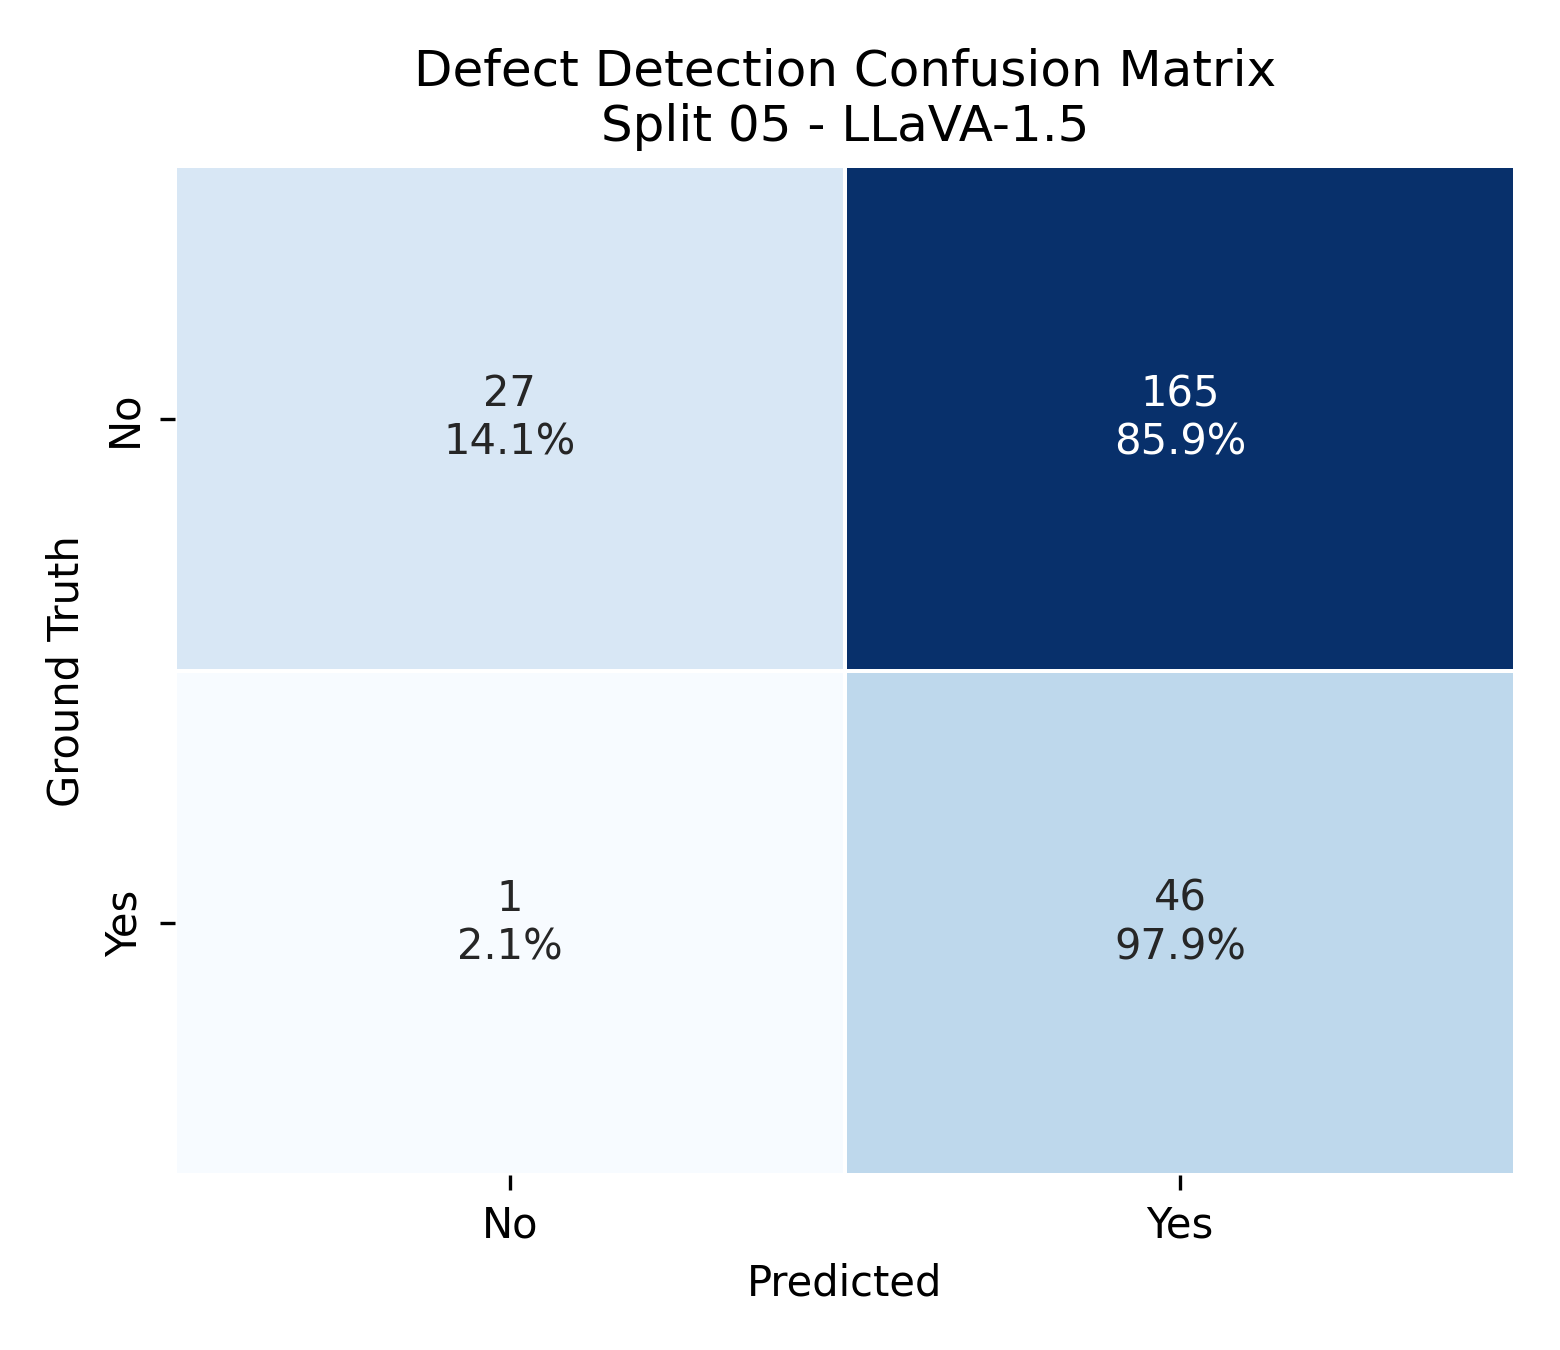

Data behind this chart, as committed beside it:
gt_label, No, Yes
No, 27, 165
Yes, 1, 46
